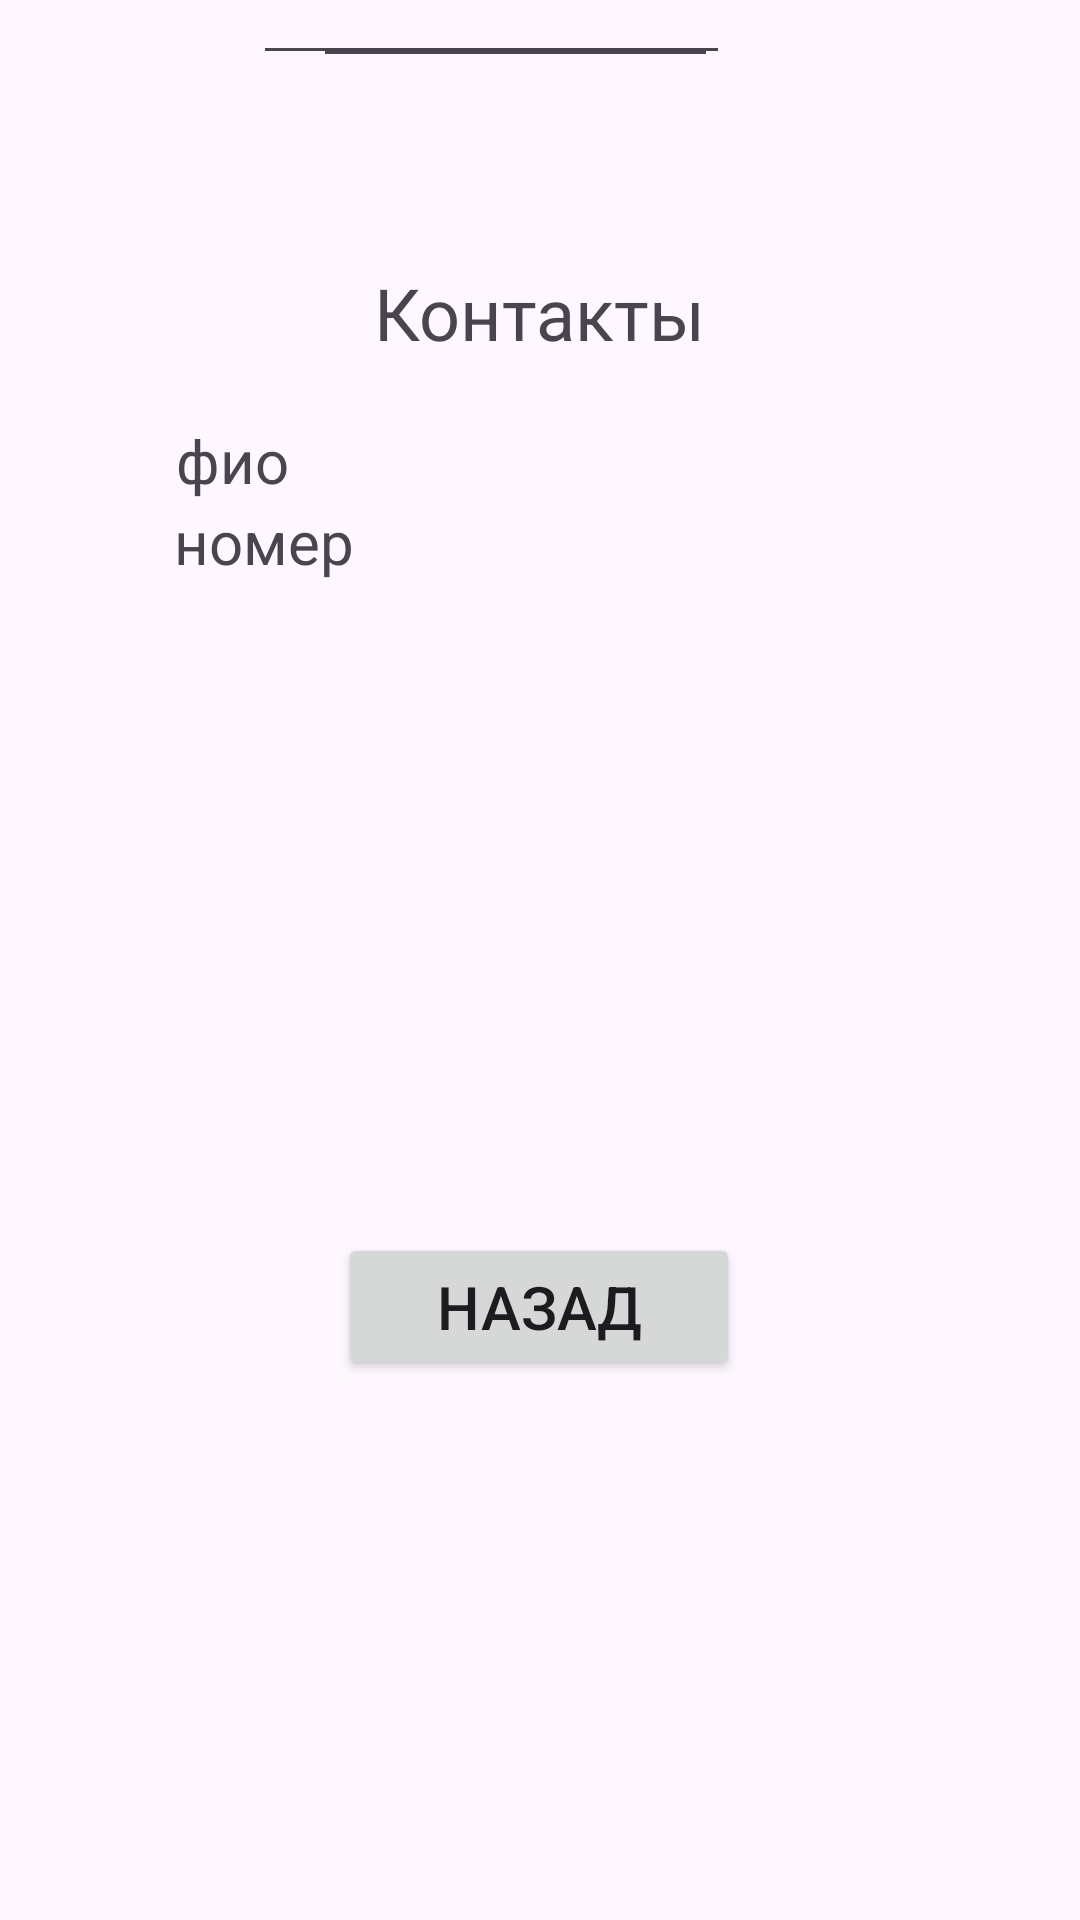

Reconstruct the res/layout file that produces this screen, plus the resources it refers to.
<!-- AndroidManifest.xml: application theme Theme.Arsen -->
<!-- res/layout/activity_main3.xml -->
<?xml version="1.0" encoding="utf-8"?>
<androidx.constraintlayout.widget.ConstraintLayout xmlns:android="http://schemas.android.com/apk/res/android"
    xmlns:app="http://schemas.android.com/apk/res-auto"
    xmlns:tools="http://schemas.android.com/tools"
    android:id="@+id/main"
    android:layout_width="match_parent"
    android:layout_height="match_parent"
    tools:context=".MainActivity3">

    <TextView
        android:id="@+id/textView3"
        android:layout_width="wrap_content"
        android:layout_height="wrap_content"
        android:layout_marginTop="88dp"
        android:text="Контакты"
        android:textSize="24sp"
        app:layout_constraintEnd_toEndOf="parent"
        app:layout_constraintStart_toStartOf="parent"
        app:layout_constraintTop_toTopOf="parent" />

    <Button
        android:id="@+id/button4"
        android:layout_width="134dp"
        android:layout_height="49dp"
        android:layout_marginBottom="180dp"
        android:text="Назад"
        android:textSize="20sp"
        android:onClick="NavigateTos"
        app:cornerRadius="10dp"
        app:layout_constraintBottom_toBottomOf="parent"
        app:layout_constraintEnd_toEndOf="parent"
        app:layout_constraintHorizontal_bias="0.498"
        app:layout_constraintStart_toStartOf="parent" />

    <TextView
        android:id="@+id/textView2"
        android:layout_width="wrap_content"
        android:layout_height="wrap_content"
        android:layout_marginTop="140dp"
        android:text="фио"
        android:textSize="20sp"
        app:layout_constraintEnd_toEndOf="parent"
        app:layout_constraintHorizontal_bias="0.182"
        app:layout_constraintStart_toStartOf="parent"
        app:layout_constraintTop_toTopOf="parent" />

    <TextView
        android:id="@+id/textView4"
        android:layout_width="wrap_content"
        android:layout_height="wrap_content"
        android:text="номер"
        android:textSize="20sp"
        app:layout_constraintEnd_toEndOf="parent"
        app:layout_constraintHorizontal_bias="0.193"
        app:layout_constraintStart_toStartOf="parent"
        app:layout_constraintTop_toBottomOf="@+id/textView2" />

    <EditText
        android:id="@+id/editTextText"
        android:layout_width="159dp"
        android:layout_height="25dp"
        android:ems="10"
        android:inputType="text"
        android:textSize="12sp"
        app:layout_constraintEnd_toEndOf="parent"
        app:layout_constraintHorizontal_bias="0.42"
        app:layout_constraintStart_toStartOf="parent"
        tools:layout_editor_absoluteY="152dp" />

    <EditText
        android:id="@+id/editTextText2"
        android:layout_width="135dp"
        android:layout_height="26dp"
        android:ems="10"
        android:inputType="text"
        android:textSize="12sp"
        app:layout_constraintEnd_toEndOf="parent"
        app:layout_constraintHorizontal_bias="0.463"
        app:layout_constraintStart_toStartOf="parent"
        tools:layout_editor_absoluteY="177dp" />

</androidx.constraintlayout.widget.ConstraintLayout>
<!-- resources referenced by this layout -->
<resources>
  <style name="Theme.Arsen" parent="Base.Theme.Arsen" />
  <style name="Base.Theme.Arsen" parent="Theme.Material3.DayNight.NoActionBar">
          
          
      </style>
</resources>
